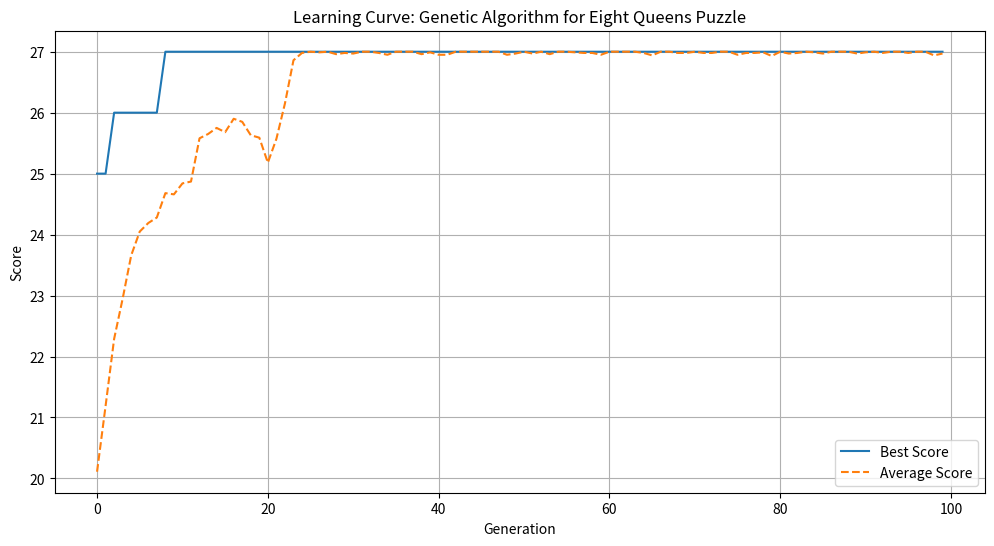

This chart was generated by the following Python code:
import numpy as np
import matplotlib.pyplot as plt
import random
import time

N_QUEENS = 8
MAX_SCORE = 28  # Max pairs of queens not attacking each other

def fitness(chromosome):
    non_attacking = 0
    for i in range(len(chromosome)):
        for j in range(i+1, len(chromosome)):
            if (chromosome[i] != chromosome[j]) and (abs(i - j) != abs(chromosome[i] - chromosome[j])):
                non_attacking += 1
    return non_attacking

def random_chromosome(size):
    return [random.randint(1, size) for _ in range(size)]

def tournament_selection(population, scores, k=3):
    selection_ix = np.random.randint(len(population))
    for ix in np.random.randint(0, len(population), k-1):
        if scores[ix] > scores[selection_ix]:
            selection_ix = ix
    return population[selection_ix]

def crossover(p1, p2, crossover_rate=0.9):
    if random.random() < crossover_rate:
        point = random.randint(1, N_QUEENS-2)
        return p1[:point] + p2[point:], p2[:point] + p1[point:]
    return p1, p2

def mutation(chromosome, mutation_rate=0.1):
    if random.random() < mutation_rate:
        idx = random.randint(0, N_QUEENS-1)
        chromosome[idx] = random.randint(1, N_QUEENS)
    return chromosome

def genetic_algorithm(n_generations=100000, population_size=100, crossover_rate=0.9, mutation_rate=0.01, elitism=True):
    population = [random_chromosome(N_QUEENS) for _ in range(population_size)]
    best_score_progress = []  # Track the best score
    avg_score_progress = []  # Track the average score

    best_individual = None
    best_individual_score = 0

    for generation in range(n_generations):
        scores = [fitness(chromo) for chromo in population]
        current_best_score = max(scores)
        avg_score = sum(scores) / population_size
        best_score_progress.append(current_best_score)
        avg_score_progress.append(avg_score)

        if best_individual is None or current_best_score > best_individual_score:
            best_individual = population[scores.index(current_best_score)]
            best_individual_score = current_best_score

        if current_best_score == MAX_SCORE: break  # Stop if we find a perfect solution

        selected = [tournament_selection(population, scores) for _ in range(population_size)]
        new_population = list()
        for i in range(0, population_size, 2):
            p1, p2 = selected[i], selected[i+1]
            offspring1, offspring2 = crossover(p1, p2, crossover_rate)
            new_population.append(mutation(offspring1, mutation_rate))
            if len(new_population) < population_size:
                new_population.append(mutation(offspring2, mutation_rate))
                
        if elitism:
            worst_index = scores.index(min(scores))
            new_population[worst_index] = best_individual
        
        population = new_population
    
    return best_score_progress, avg_score_progress, best_individual


def random_search(n_attempts=10000):
    best_solution = None
    best_score = 0
    
    for attempt in range(n_attempts):
        chromosome = random_chromosome(N_QUEENS)
        score = fitness(chromosome)
        if score > best_score:
            best_score = score
            best_solution = chromosome
        if best_score == MAX_SCORE: break
    
    return best_score, best_solution

time_GA_Start = 0
time_GA_End = 0
time_R_Start = 0
time_R_End = 0

time_GA_Start = time.time()
ga_best_score_progress, ga_avg_score_progress, ga_best_solution = genetic_algorithm(n_generations=100, population_size=100)
time_GA_End = time.time()

time_R_Start = time.time()
random_best_score, random_best_solution = random_search()
time_R_End = time.time()

print(ga_best_solution)

print("Time for Random: ", time_R_End - time_R_Start, "Best fitness: ", fitness(random_best_solution))
print("Time for GA: ", time_GA_End - time_GA_Start, "GA Best fitness: ", fitness(ga_best_solution))

plt.figure(figsize=(12, 6))

# Best Score Progress
plt.plot(ga_best_score_progress, label='Best Score')

# Average Score Progress
plt.plot(ga_avg_score_progress, label='Average Score', linestyle='--')

plt.title('Learning Curve: Genetic Algorithm for Eight Queens Puzzle')
plt.xlabel('Generation')
plt.ylabel('Score')
plt.legend()
plt.grid(True)
plt.show()